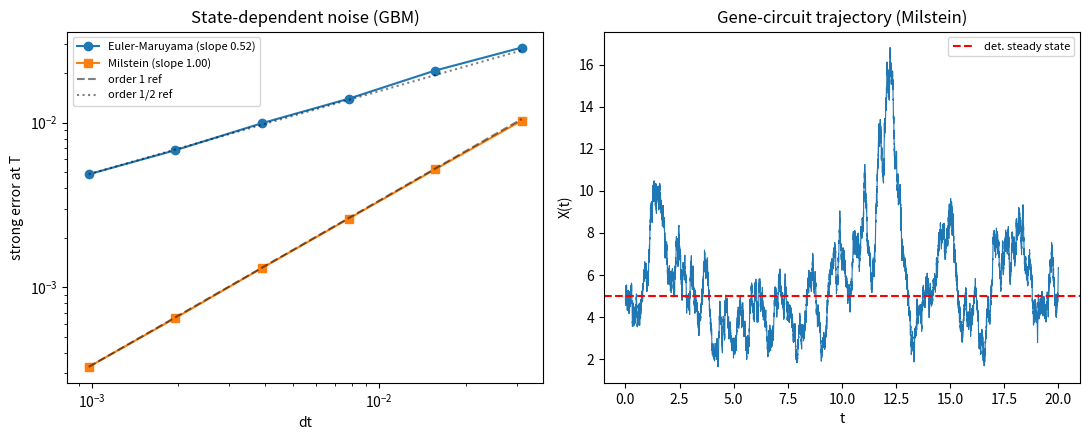

Source code (Python): (Note: this script raises an exception after producing the figure.)
import numpy as np
import matplotlib
matplotlib.use("Agg")
import matplotlib.pyplot as plt

rng = np.random.default_rng(12345)

# ----------------------------------------------------------------------
# One explicit step of each integrator for dX = f(X) dt + s(X) dW.
# We write the stochastic-Taylor terms out by hand (no black-box routine).
# ----------------------------------------------------------------------
def euler_maruyama_step(x, f, s, sprime, dt, dW):
    # Euler-Maruyama: deterministic drift + first-order noise term.
    return x + f(x) * dt + s(x) * dW

def milstein_step(x, f, s, sprime, dt, dW):
    # Milstein = Euler-Maruyama + stochastic-Taylor correction.
    em = x + f(x) * dt + s(x) * dW            # base Euler-Maruyama step
    correction = 0.5 * s(x) * sprime(x) * (dW**2 - dt)  # vanishes when s'(x)=0
    return em + correction

# ----------------------------------------------------------------------
# Integrate an SDE, returning the full trajectory. If dW_path is given we
# reuse those Wiener increments (dW ~ N(0, dt)); otherwise we draw them.
# ----------------------------------------------------------------------
def integrate_sde(step_fn, f, s, sprime, x0, dt, n_steps, dW_path=None, gen=rng):
    if dW_path is None:
        dW_path = gen.normal(0.0, np.sqrt(dt), size=n_steps)  # dW ~ N(0, dt)
    traj = np.empty(n_steps + 1)
    traj[0] = x0
    x = x0
    for i in range(n_steps):
        x = step_fn(x, f, s, sprime, dt, dW_path[i])
        traj[i + 1] = x
    return traj, dW_path

# ----------------------------------------------------------------------
# (1) Apply the integrator to the gene-circuit model of 6C.4.
#     Chemical-Langevin form: production - degradation, with
#     state-dependent noise s(X) = sqrt(2 D(X)), D(X) = 0.5*(k + gamma*X).
# ----------------------------------------------------------------------
k, gamma = 5.0, 1.0
f_gene      = lambda x: k - gamma * x
D_gene      = lambda x: 0.5 * (k + gamma * max(x, 0.0))
s_gene      = lambda x: np.sqrt(2.0 * D_gene(x))
sprime_gene = lambda x: gamma / (2.0 * np.sqrt(2.0 * D_gene(x)))  # d/dx sqrt(k+gamma*x)

dt_gene, T_gene = 0.001, 20.0
n_gene = int(T_gene / dt_gene)
gene_traj, _ = integrate_sde(milstein_step, f_gene, s_gene, sprime_gene,
                             x0=k / gamma, dt=dt_gene, n_steps=n_gene)

print("Gene-circuit trajectory (Milstein):")
print(f"  number of steps            = {n_gene}")
print(f"  final state X(T)           = {gene_traj[-1]:.6f}")
print(f"  trajectory mean            = {gene_traj.mean():.6f}")
print(f"  trajectory std            = {gene_traj.std():.6f}")
print(f"  deterministic steady state = {k / gamma:.6f}")

# ----------------------------------------------------------------------
# (2) Strong-convergence study on geometric Brownian motion (state-dependent
#     noise, exact solution known). We reuse ONE fine Wiener path per sample
#     and coarsen it, comparing each integrator's endpoint to the exact one.
# ----------------------------------------------------------------------
mu, sigma, x0_gbm, T = 0.5, 0.4, 1.0, 1.0
f_gbm      = lambda x: mu * x
s_gbm      = lambda x: sigma * x
sprime_gbm = lambda x: sigma           # s'(x) = sigma  (noise depends on state)

n_paths = 400
dt_fine = T / 2048
n_fine = int(T / dt_fine)
levels = [2**e for e in range(1, 7)]   # coarsening factors -> dt = level*dt_fine

err_em = np.zeros(len(levels))
err_mil = np.zeros(len(levels))
for _ in range(n_paths):
    dW_fine = rng.normal(0.0, np.sqrt(dt_fine), size=n_fine)
    W_T = dW_fine.sum()
    x_exact = x0_gbm * np.exp((mu - 0.5 * sigma**2) * T + sigma * W_T)  # exact endpoint
    for j, L in enumerate(levels):
        dt = L * dt_fine
        n_steps = n_fine // L
        # aggregate fine increments into coarse ones (same Brownian path)
        dW = dW_fine[: n_steps * L].reshape(n_steps, L).sum(axis=1)
        em_traj, _ = integrate_sde(euler_maruyama_step, f_gbm, s_gbm, sprime_gbm,
                                   x0_gbm, dt, n_steps, dW_path=dW)
        mil_traj, _ = integrate_sde(milstein_step, f_gbm, s_gbm, sprime_gbm,
                                    x0_gbm, dt, n_steps, dW_path=dW)
        err_em[j] += abs(em_traj[-1] - x_exact)
        err_mil[j] += abs(mil_traj[-1] - x_exact)
err_em /= n_paths
err_mil /= n_paths

dts = np.array(levels) * dt_fine
slope_em = np.polyfit(np.log(dts), np.log(err_em), 1)[0]
slope_mil = np.polyfit(np.log(dts), np.log(err_mil), 1)[0]

print("\nStrong convergence on GBM (state-dependent noise):")
for dt, ee, em in zip(dts, err_em, err_mil):
    print(f"  dt={dt:.5f}  EM error={ee:.6e}  Milstein error={em:.6e}")
print(f"  Euler-Maruyama strong order (slope) = {slope_em:.4f}")
print(f"  Milstein strong order (slope)       = {slope_mil:.4f}")

# ----------------------------------------------------------------------
# (3) Constant-noise check: additive SDE, s'(x)=0, so the correction is 0
#     and Milstein must reproduce Euler-Maruyama exactly.
# ----------------------------------------------------------------------
f_add      = lambda x: mu * x
s_add      = lambda x: sigma          # constant noise
sprime_add = lambda x: 0.0            # s'(x) = 0
dt_c, n_c = 0.01, 100
dW_c = rng.normal(0.0, np.sqrt(dt_c), size=n_c)
em_c, _ = integrate_sde(euler_maruyama_step, f_add, s_add, sprime_add, 1.0, dt_c, n_c, dW_path=dW_c)
mil_c, _ = integrate_sde(milstein_step, f_add, s_add, sprime_add, 1.0, dt_c, n_c, dW_path=dW_c)
max_diff = np.max(np.abs(em_c - mil_c))

print("\nConstant-noise check (additive SDE, s'(x)=0):")
print(f"  max |Milstein - EM| over trajectory = {max_diff:.3e}")
print("  Explanation: because the correction 0.5*s*s'*(dW^2-dt) is identically "
      "zero when s'(x)=0, Milstein and Euler-Maruyama coincide for constant noise, "
      "so the correction can only help when the noise depends on the state (as shown "
      "by Milstein's order ~1 vs EM's order ~0.5 for GBM).")

# ----------------------------------------------------------------------
# Figure: convergence (state-dependent) + gene trajectory.
# ----------------------------------------------------------------------
fig, ax = plt.subplots(1, 2, figsize=(11, 4.5))
ax[0].loglog(dts, err_em, "o-", label=f"Euler-Maruyama (slope {slope_em:.2f})")
ax[0].loglog(dts, err_mil, "s-", label=f"Milstein (slope {slope_mil:.2f})")
ax[0].loglog(dts, err_mil[0] * (dts / dts[0]), "k--", alpha=0.5, label="order 1 ref")
ax[0].loglog(dts, err_em[0] * (dts / dts[0])**0.5, "k:", alpha=0.5, label="order 1/2 ref")
ax[0].set_xlabel("dt"); ax[0].set_ylabel("strong error at T")
ax[0].set_title("State-dependent noise (GBM)"); ax[0].legend(fontsize=8)

t_gene = np.linspace(0, T_gene, n_gene + 1)
ax[1].plot(t_gene, gene_traj, lw=0.8)
ax[1].axhline(k / gamma, color="r", ls="--", label="det. steady state")
ax[1].set_xlabel("t"); ax[1].set_ylabel("X(t)")
ax[1].set_title("Gene-circuit trajectory (Milstein)"); ax[1].legend(fontsize=8)

plt.tight_layout()
plt.savefig("/Users/lvmy/neu/teaching/numericalR/numericalR/recipe-eval/gen/6C.3.1_s1.png")
